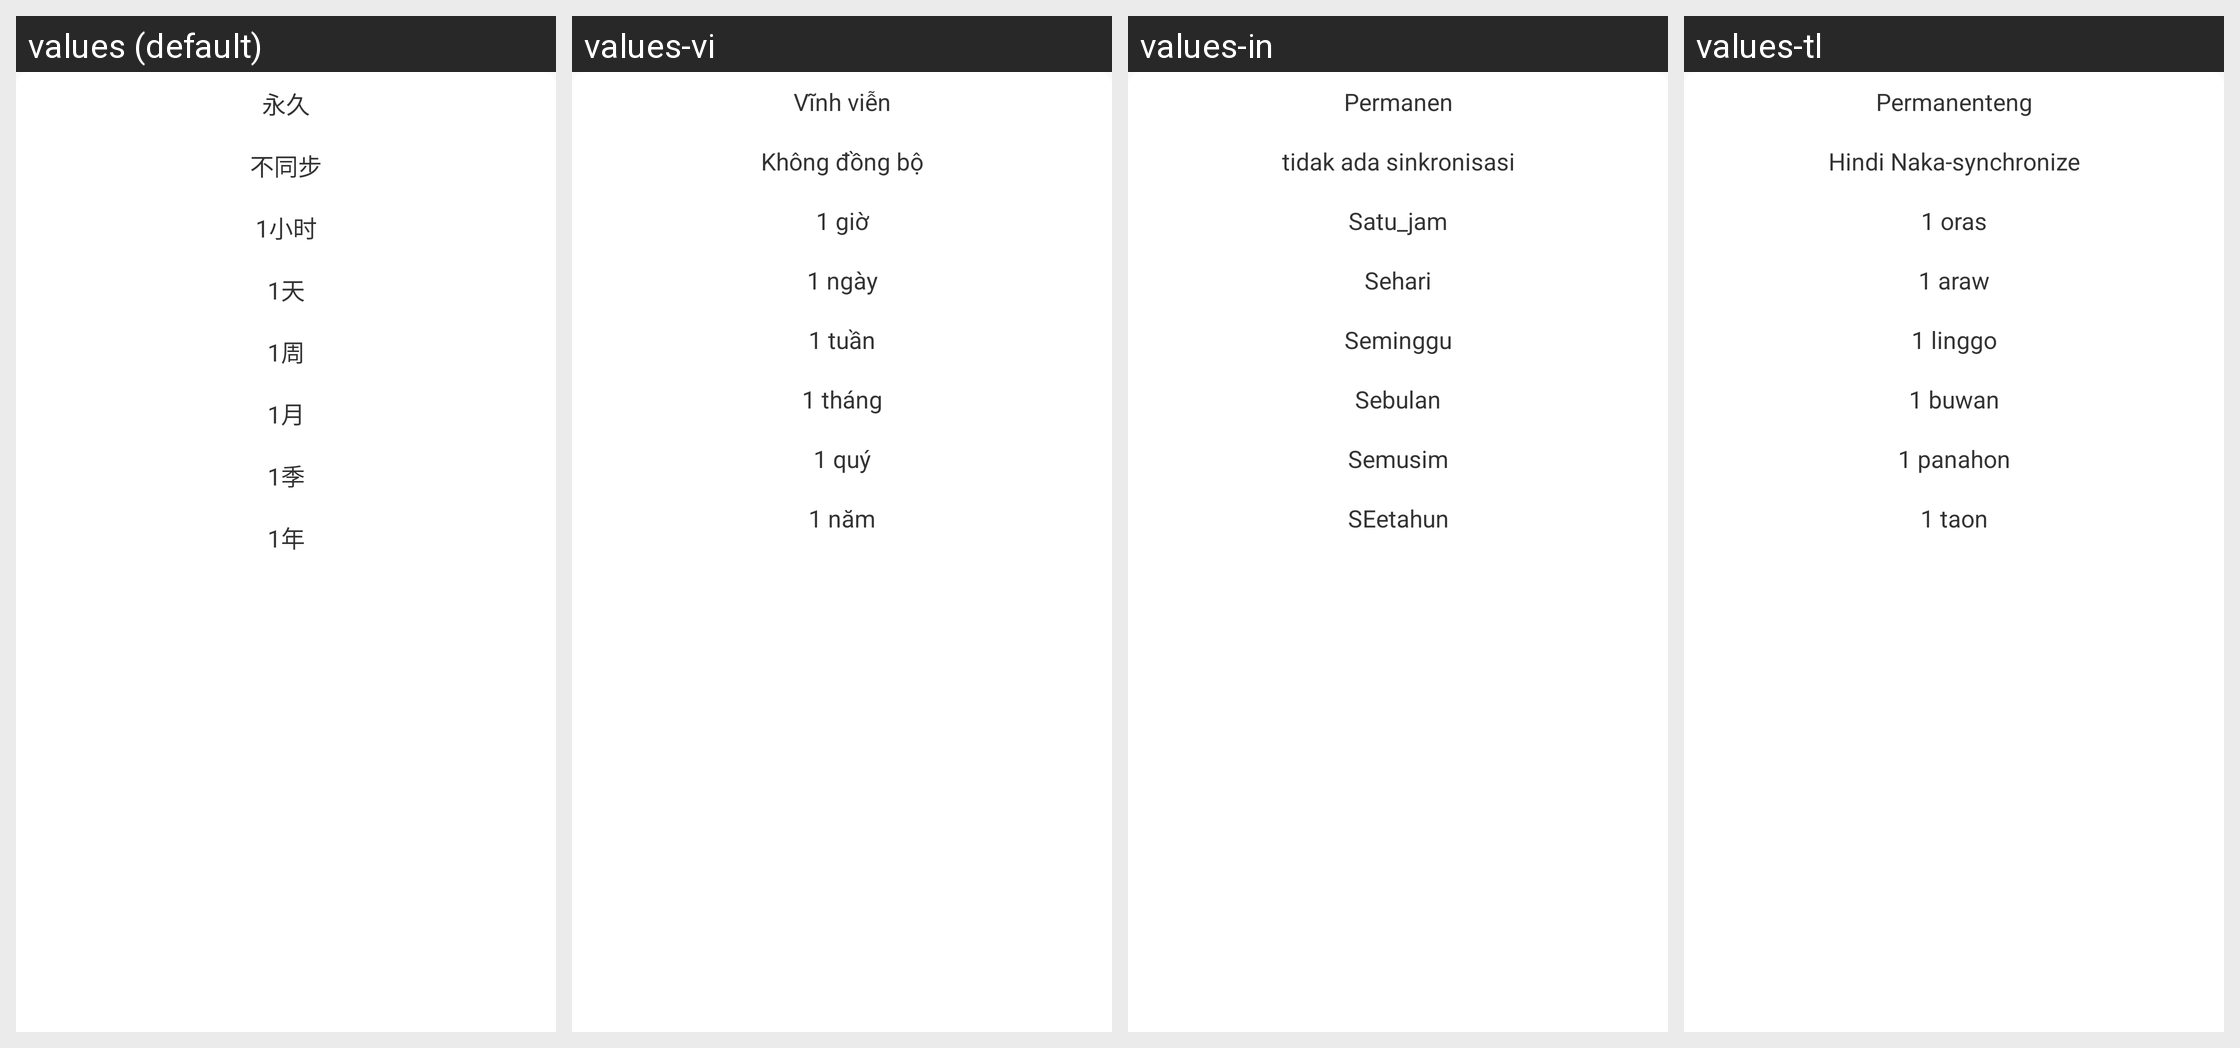

For this localized Android screen grid, give each drawn string resource with its value in every locale shown.
Android screen res/layout/msg_sync_days_dialog.xml rendered under 4 locales, left to right: values (default), values-vi, values-in, values-tl. Device: Nexus 5 (rendered at 1080×1920; each locale shown at half size, 540×960, under a caption strip naming it); theme AppTheme.
Other locales in the repository, not shown: values-en, values-zh-rHK, values-zh-rTW.
Strings drawn on this screen, with the default value and each locale's value (text and hints the layout hard-codes, and strings that could not be matched under every locale, appear in the picture but are not listed):

permanent
  values: 永久
  values-vi: Vĩnh viễn
  values-in: Permanen
  values-tl: Permanenteng

no_sync
  values: 不同步
  values-vi: Không đồng bộ
  values-in: tidak ada sinkronisasi
  values-tl: Hindi Naka-synchronize

one_hour
  values: 1小时
  values-vi: 1 giờ
  values-in: Satu_jam
  values-tl: 1 oras

one_day
  values: 1天
  values-vi: 1 ngày
  values-in: Sehari
  values-tl: 1 araw

one_week
  values: 1周
  values-vi: 1 tuần
  values-in: Seminggu
  values-tl: 1 linggo

one_month
  values: 1月
  values-vi: 1 tháng
  values-in: Sebulan
  values-tl: 1 buwan

one_season
  values: 1季
  values-vi: 1 quý
  values-in: Semusim
  values-tl: 1 panahon

one_year
  values: 1年
  values-vi: 1 năm
  values-in: SEetahun
  values-tl: 1 taon
